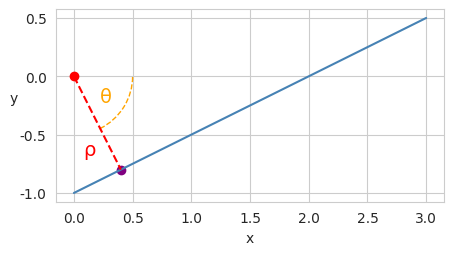

This figure's Python source:
#!/usr/bin/env python3
# -*- coding: utf-8 -*-
"""
Demo of polar coordinates of straight line
"""

import numpy as np
import matplotlib.pyplot as plt
import seaborn as sns

from matplotlib.patches import Arc

def get_intersection(m0, c0, m1, c1=0):
    """ Get point of intersection of two lines, y = m0 x + c0 and 
        y = m1 x + c1
    """
    
    xi = (c0 - c1) / (m1 - m0)
    
    yi = m1 * xi + c1
    
    return xi, yi


def get_polar(x0, y0, x1, y1, mode='rad'):  
    
    if mode not in ('rad', 'deg'):
        raise ValueError("'mode' should be 'rad' or 'deg'")
    
    delta_x = x1 - x0
    delta_y = y1 - y0
    
    rho = np.sqrt(delta_y**2 + delta_x**2)
    theta = np.arctan2(delta_y, delta_x)
    
    if theta < 0:
        theta *= -1
        rho *= -1
        
    if mode == 'deg':
        theta *= (180/np.pi)
    
    return theta, rho


def get_theta_rho(m, c, plot=False):
    
    # origin
    xo = 0
    yo = 0
    
    m1 = -1 / m
    c1 = yo
    
    # intersection
    xi, yi = get_intersection(m, c, m1, c1)
    
    # get parametric equation parameters
    theta, rho = get_polar(xo, yo, xi, yi, 'rad')
    
    if plot:
        plot_all(m, c, m1, c1, xi, yi)
    
    return theta, rho


def plot_all(m0, c0, m1, c1, xi, yi):
    
    sns.set_style('whitegrid')
    
    plt.figure(figsize=(5,2.5))
    ax = plt.gca()
    
    plt.scatter(0,0, color='red')
    
    plt.scatter(xi, yi, color='purple')
    
    x0 = np.linspace(0, 3)
    y0 = m0*x0 + c0
    plt.plot(x0, y0, color='steelblue')
    
    x1 = np.linspace(0, xi)
    y1 = m1*x1 + c1
    
    plt.plot(x1, y1, color='red', linestyle='--')
    
    theta = np.arctan(-1/m0)
    deg = theta * 180/np.pi
    arc = Arc((0,0), width=1, height=1, angle=0, theta1=deg, theta2=0, 
              color='orange', linestyle='--')
    plt.text(0.22, -0.22, '\u03B8', color='orange', size=14)
    ax.add_patch(arc)
    
    plt.text(0.08, -0.68, '\u03C1', color='red', size=14)
    
    plt.grid(True)
    #plt.legend()
    plt.xlabel('x')
    plt.ylabel('y', rotation='horizontal')
    
    ytx = [-1, -0.5, 0, 0.5]
    plt.yticks(ytx)
    
#    border = 0.25
#    
#    plt.xlim(-1-border, 1+border)
#    plt.ylim(0-border,2+border)
    
    plt.show()
    plt.close()


if __name__ == '__main__':
    
    m0 = 0.5
    c0 = -1
    
    theta, rho = get_theta_rho(m0, c0, True)
    
    print('Line 1: theta: {:.3f}, rho: {:.3f}'.format(theta, rho))
    
    m1 = -1/np.tan(theta)
    c1 = rho/np.sin(theta)
    
    print('This gives: m={}, c={}'.format(m1,c1))
    
    
    
